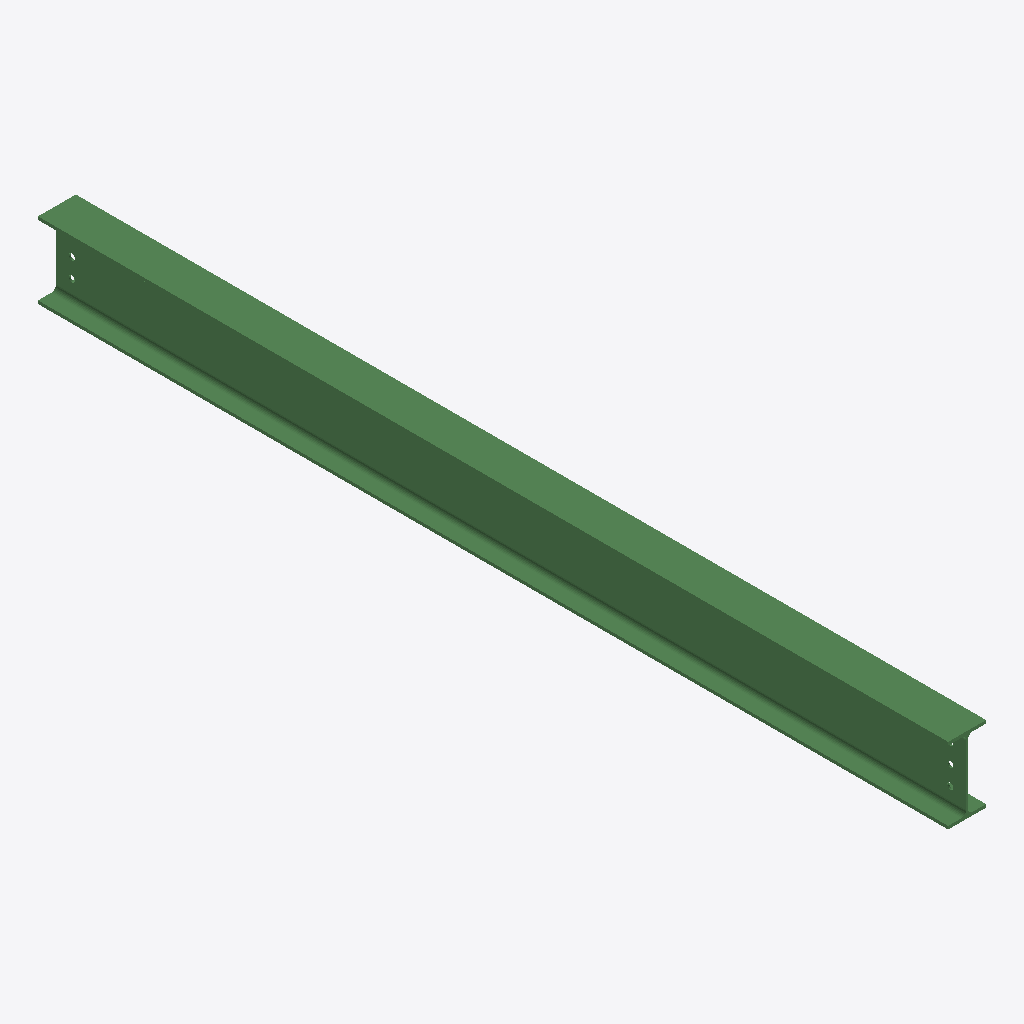
Isometric view of an IFC building model (IFC-SPF (STEP), schema IFC2X3, length unit millimetre), seen from the south-west, elements coloured by IFC class: 1 beam (green).
Extent 0.1 m × 2.9 m × 0.2 m (x, y, z). Storeys (1): Undefined at 0.00 m. Elements (1): 1 IfcBeam.

HEADER;
FILE_DESCRIPTION(('ViewDefinition[AISC_Steel_Detailing]','Option [BaseQuantities:Off]','Option [GridExport:On]','Option [Assemblies:Off]','Option [Bolts:On]','Option [Rebars:On]','Option [PourObjects:Off]','Option [Welds:On]','Option [SurfaceTreatments:On]','Option [LocationBy:0]','Option [ViewColors:Off]','Option [SectionedSpine:Off]','[2 more]'),'2;1');
FILE_NAME('b_1141_Qty_1.ifc','2026-05-16T11:53:19',('GIOVANNIPC\\gcorrea'),('Structural Designer'),'IFC Database version: Work','Tekla Structures 2020 Service Pack 5, IFC Export','');
FILE_SCHEMA(('IFC2X3'));
ENDSEC;
DATA;
#37=IFCPROJECT('2G7ZFDNE16yBDU14FA92Me',#5,'Proyecto',$,$,$,$,(#11),#36);
#39=IFCSITE('2xvEzEinjBTea80yOTcujY',#5,'Obra',$,$,#38,$,$,.ELEMENT.,$,$,$,$,$);
#41=IFCBUILDING('1sHZ$y$IXDsARZjQePhpfI',#5,'Undefined',$,$,#40,$,$,.ELEMENT.,$,$,$);
#43=IFCBUILDINGSTOREY('29hdEUCErFze9E_VIAceOd',#5,'Undefined',$,$,#42,$,$,.ELEMENT.,0.0);
#71=IFCBEAM('1eUlHP4LP3FA8z5huQXOnM',#44,'BEAM','IPE240','IPE240',#47,#70,'ID687af459-1156-433c-a23d-16be1a858c56');
ENDSEC;
